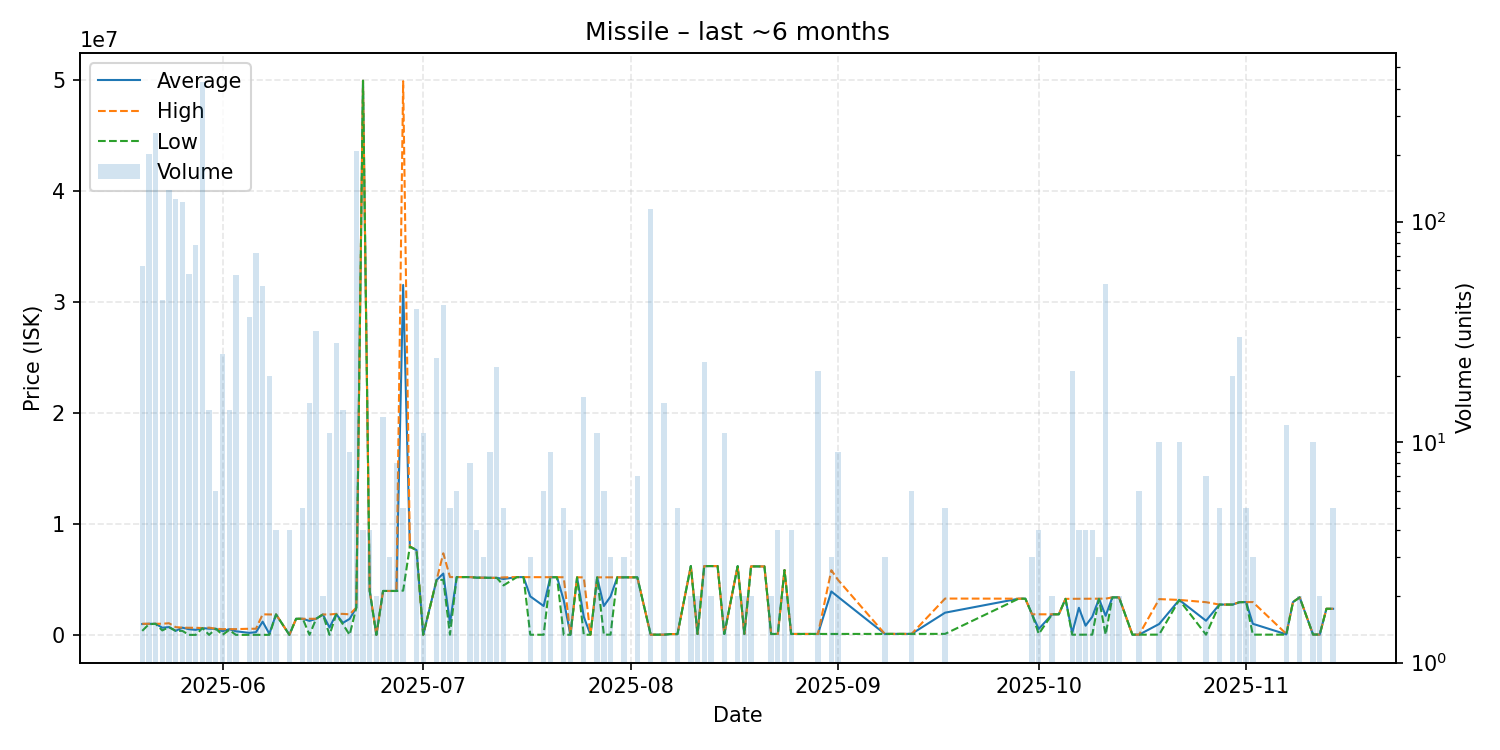

The file beside this chart, header and first rows:
date, average, highest, lowest, order_count, volume
2025-05-20, 1024162, 1049000, 408650, 16, 63
2025-05-21, 1048000, 1048000, 1010000, 37, 203
2025-05-22, 1046000, 1049000, 1045000, 13, 251
2025-05-23, 692827, 1049000, 450100, 13, 44
2025-05-24, 750000, 1098000, 748700, 28, 139
2025-05-25, 411100, 749000, 410000, 16, 127
2025-05-26, 698000, 700000, 409000, 17, 123
2025-05-27, 558862, 689000, 50000, 11, 58
2025-05-28, 499963, 689000, 50000, 16, 78
2025-05-29, 660000, 660000, 660000, 25, 429
2025-05-30, 606286, 699000, 50000, 8, 14
2025-05-31, 600000, 600000, 600000, 2, 6
2025-06-01, 380926, 567000, 50040, 5, 25
2025-06-02, 561150, 567000, 490100, 4, 14
2025-06-03, 374454, 567000, 50050, 8, 57
2025-06-05, 229730, 600000, 52000, 4, 37
2025-06-06, 293056, 600000, 52000, 4, 72
2025-06-07, 1238375, 1899000, 53010, 15, 51
2025-06-08, 144710, 1887000, 53010, 3, 20
2025-06-09, 1887000, 1887000, 1887000, 2, 4
2025-06-11, 53010, 53010, 53010, 1, 4
2025-06-12, 1498000, 1498000, 1498000, 1, 1
2025-06-13, 1498000, 1498000, 1498000, 1, 5
2025-06-14, 1305335, 1498000, 53010, 8, 15
2025-06-15, 1498000, 1498000, 1498000, 6, 32
2025-06-16, 1886000, 1886000, 1886000, 1, 2
2025-06-17, 711734, 1886000, 53010, 5, 11
2025-06-18, 1923571, 1938000, 1888000, 4, 28
2025-06-19, 1133358, 1938000, 1000000, 4, 14
2025-06-20, 1486447, 1896000, 53010, 5, 9
2025-06-21, 2498000, 2498000, 2498000, 10, 209
2025-06-22, 49900000, 49900000, 49900000, 2, 4
2025-06-23, 4000000, 4000000, 4000000, 1, 4
2025-06-24, 53010, 53010, 53010, 1, 2
2025-06-25, 4000000, 4000000, 4000000, 2, 13
2025-06-26, 3998000, 3998000, 3998000, 3, 3
2025-06-27, 3998250, 3999000, 3998000, 3, 8
2025-06-28, 31525400, 49860000, 4028500, 5, 5
2025-06-29, 7994000, 7994000, 7994000, 1, 1
2025-06-30, 7671275, 7672000, 7671000, 3, 40
2025-07-01, 60000, 60000, 60000, 3, 11
2025-07-03, 4985333, 4987000, 4984000, 6, 24
2025-07-04, 5566286, 7390000, 5000000, 5, 42
2025-07-05, 1098064, 5250000, 60080, 3, 5
2025-07-06, 5249000, 5249000, 5249000, 3, 6
2025-07-07, 5249000, 5249000, 5249000, 1, 1
2025-07-08, 5248000, 5249000, 5247000, 4, 8
2025-07-09, 5197000, 5197000, 5197000, 1, 4
2025-07-10, 5195000, 5195000, 5195000, 1, 3
2025-07-11, 5180889, 5181000, 5180000, 2, 9
2025-07-12, 5179591, 5180000, 5172000, 5, 22
2025-07-13, 5078400, 5223000, 4500000, 3, 5
2025-07-15, 5247000, 5247000, 5247000, 1, 1
2025-07-16, 5245000, 5245000, 5245000, 1, 1
2025-07-17, 3514440, 5241000, 61320, 3, 3
2025-07-19, 2648195, 5235000, 61390, 3, 6
2025-07-20, 5235000, 5235000, 5235000, 4, 9
2025-07-21, 5234000, 5234000, 5234000, 1, 1
2025-07-22, 3164356, 5233000, 61390, 3, 5
2025-07-23, 61382, 61395, 61370, 3, 4
... 69 more rows
